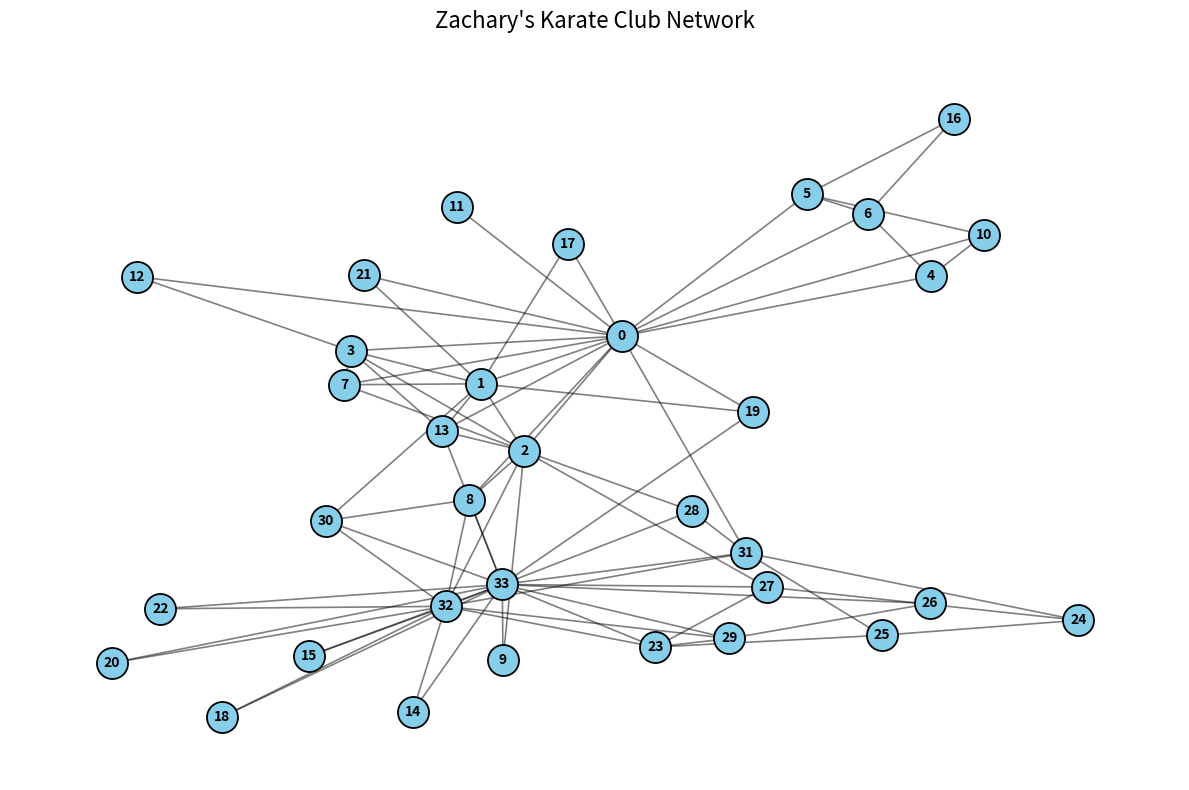
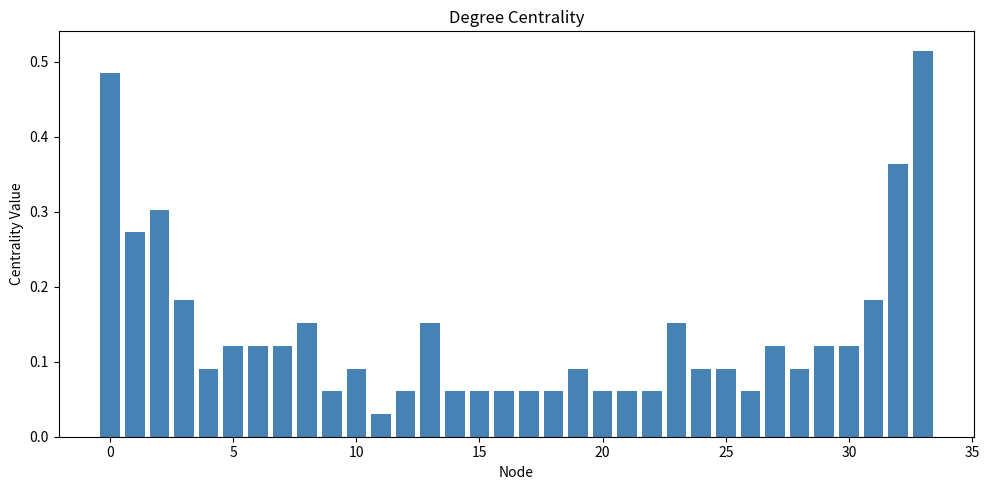
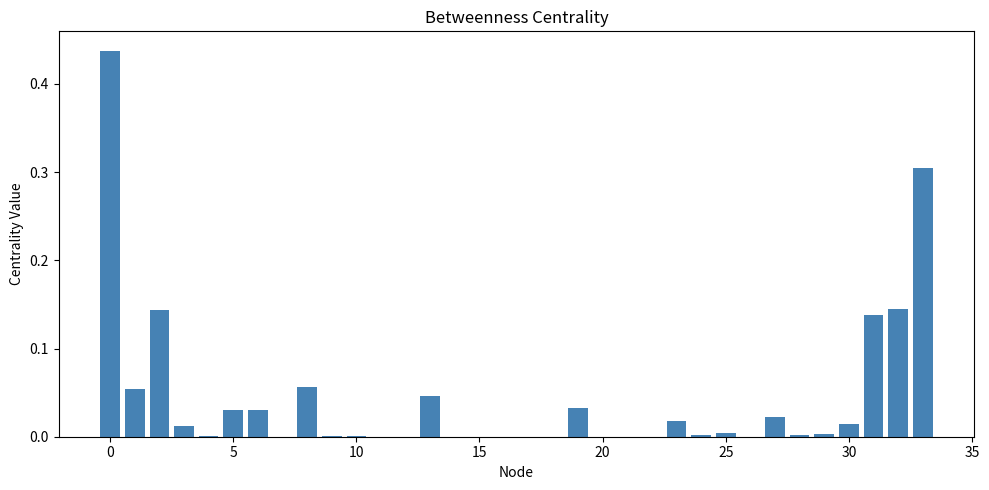
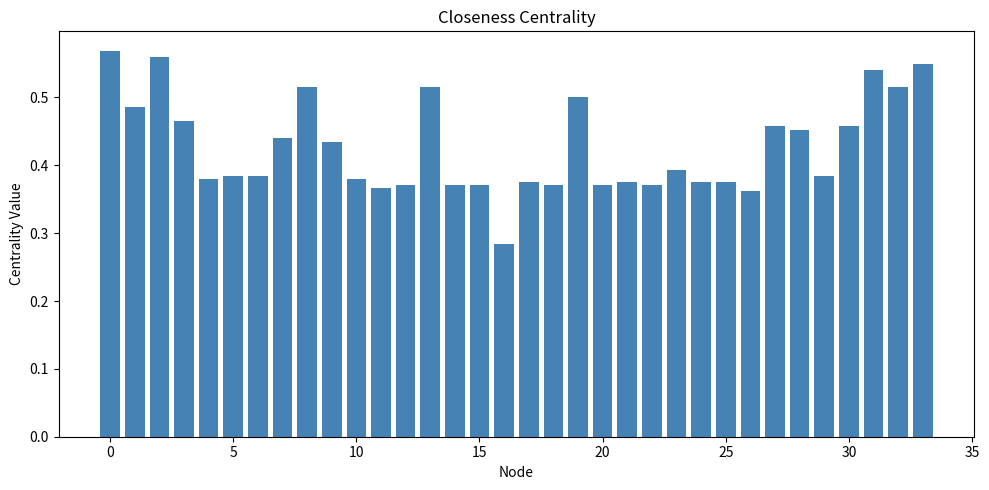
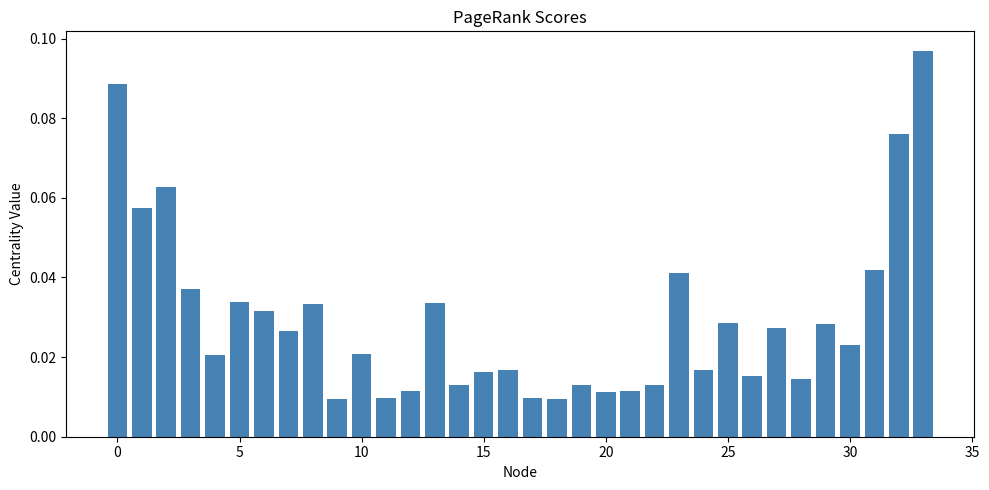

Here is the Python script that generated these plots, in order:
"""
Social Network Analysis Practical Assignment
------------------------------------------------
Task:
Compute different centrality measures to identify
top-N nodes and compare their ranks with those
obtained using the PageRank method.
Dataset: Zachary's Karate Club Network (NetworkX)

Features:
1. Load Karate Club network
2. Compute Degree, Betweenness, Closeness, and PageRank centralities
3. Extract Top-N influential nodes
4. Compare rankings against PageRank
5. Visualize the network and all centrality measures
6. Save outputs (plots + CSV files) to P4/output/
"""

import networkx as nx
import pandas as pd
import matplotlib.pyplot as plt
import os

# ----------------------------------------------------------
# 0. Prepare Output Directory
# ----------------------------------------------------------
output_dir = "P4/output"
if not os.path.exists(output_dir):
    os.makedirs(output_dir)

print(f"[INFO] Output directory ready at: {output_dir}\n")

# ----------------------------------------------------------
# 1. Load Karate Club Graph
# ----------------------------------------------------------
print("=" * 60)
print("KARATE CLUB NETWORK - BASIC INFORMATION")
print("=" * 60)

G = nx.karate_club_graph()

print(f"Number of nodes: {G.number_of_nodes()}")
print(f"Number of edges: {G.number_of_edges()}")
print(f"Network density: {nx.density(G):.4f}")
print(f"Average degree: {sum(dict(G.degree()).values()) / G.number_of_nodes():.2f}")
print(f"Is connected: {nx.is_connected(G)}")
print(f"Number of triangles: {sum(nx.triangles(G).values()) // 3}")
print(f"Average clustering coefficient: {nx.average_clustering(G):.4f}")
print("=" * 60, "\n")

# ----------------------------------------------------------
# 2. Network Visualization
# ----------------------------------------------------------
print("[INFO] Generating Karate Club network visualization...")

plt.figure(figsize=(12, 8))
pos = nx.spring_layout(G, seed=42, k=0.4, iterations=50)

nx.draw_networkx_nodes(G, pos, node_size=500, node_color='skyblue',
                       edgecolors='black', linewidths=1.3)
nx.draw_networkx_edges(G, pos, width=1.2, alpha=0.5)
nx.draw_networkx_labels(G, pos, font_size=10, font_weight='bold')

plt.title("Zachary's Karate Club Network", fontsize=16, pad=20)
plt.axis('off')
plt.tight_layout()

network_png = os.path.join(output_dir, "karate_network.png")
plt.savefig(network_png)
plt.close()

print(f"[SAVED] Network visualization → {network_png}\n")

# ----------------------------------------------------------
# 3. Compute Centrality Measures
# ----------------------------------------------------------
print("[INFO] Computing centrality measures...\n")

degree_centrality = nx.degree_centrality(G)
betweenness_centrality = nx.betweenness_centrality(G)
closeness_centrality = nx.closeness_centrality(G)
pagerank = nx.pagerank(G)

print("[INFO] Centrality computation completed.\n")

# ----------------------------------------------------------
# 4. Store Results in DataFrame
# ----------------------------------------------------------
df = pd.DataFrame({
    "Node": list(G.nodes()),
    "Degree": [degree_centrality[n] for n in G.nodes()],
    "Betweenness": [betweenness_centrality[n] for n in G.nodes()],
    "Closeness": [closeness_centrality[n] for n in G.nodes()],
    "PageRank": [pagerank[n] for n in G.nodes()]
})

df_path = os.path.join(output_dir, "centrality_values.csv")
df.to_csv(df_path, index=False)
print(f"[SAVED] Centrality values → {df_path}\n")

# ----------------------------------------------------------
# 5. Extract Top-N Nodes
# ----------------------------------------------------------
TOP_N = 5
print(f"[INFO] Extracting Top-{TOP_N} most influential nodes...\n")

top_degree = df.nlargest(TOP_N, "Degree")
top_betweenness = df.nlargest(TOP_N, "Betweenness")
top_closeness = df.nlargest(TOP_N, "Closeness")
top_pagerank = df.nlargest(TOP_N, "PageRank")

# Ranking comparison table
comparison = pd.DataFrame({
    "Rank #": range(1, TOP_N + 1),
    "Top_PageRank": list(top_pagerank["Node"]),
    "Top_Degree": list(top_degree["Node"]),
    "Top_Betweenness": list(top_betweenness["Node"]),
    "Top_Closeness": list(top_closeness["Node"])
})

comp_path = os.path.join(output_dir, "rank_comparison.csv")
comparison.to_csv(comp_path, index=False)
print(f"[SAVED] Ranking comparison table → {comp_path}\n")

# ----------------------------------------------------------
# 6. Plotting Function
# ----------------------------------------------------------
def plot_centrality(values, title, filename):
    plt.figure(figsize=(10, 5))
    plt.bar(values.keys(), values.values(), color='steelblue')
    plt.xlabel("Node")
    plt.ylabel("Centrality Value")
    plt.title(title)
    plt.tight_layout()

    path = os.path.join(output_dir, filename)
    plt.savefig(path)
    plt.close()

    print(f"[SAVED] {title} plot → {path}")

# ----------------------------------------------------------
# 7. Generate Visualizations
# ----------------------------------------------------------
print("[INFO] Generating centrality plots...\n")

plot_centrality(degree_centrality, "Degree Centrality", "degree_centrality.png")
plot_centrality(betweenness_centrality, "Betweenness Centrality", "betweenness_centrality.png")
plot_centrality(closeness_centrality, "Closeness Centrality", "closeness_centrality.png")
plot_centrality(pagerank, "PageRank Scores", "pagerank.png")

print("\n[INFO] All visualizations saved successfully!\n")

# ----------------------------------------------------------
# 8. Display Top-N Results in Console
# ----------------------------------------------------------
print("=" * 60)
print("TOP-N NODE RESULTS")
print("=" * 60)
print("\nTop PageRank Nodes:\n", top_pagerank)
print("\nTop Degree Centrality Nodes:\n", top_degree)
print("\nTop Betweenness Centrality Nodes:\n", top_betweenness)
print("\nTop Closeness Centrality Nodes:\n", top_closeness)

print("\nRank Comparison Table:\n", comparison)
print("\n[COMPLETED] Script executed successfully.")
